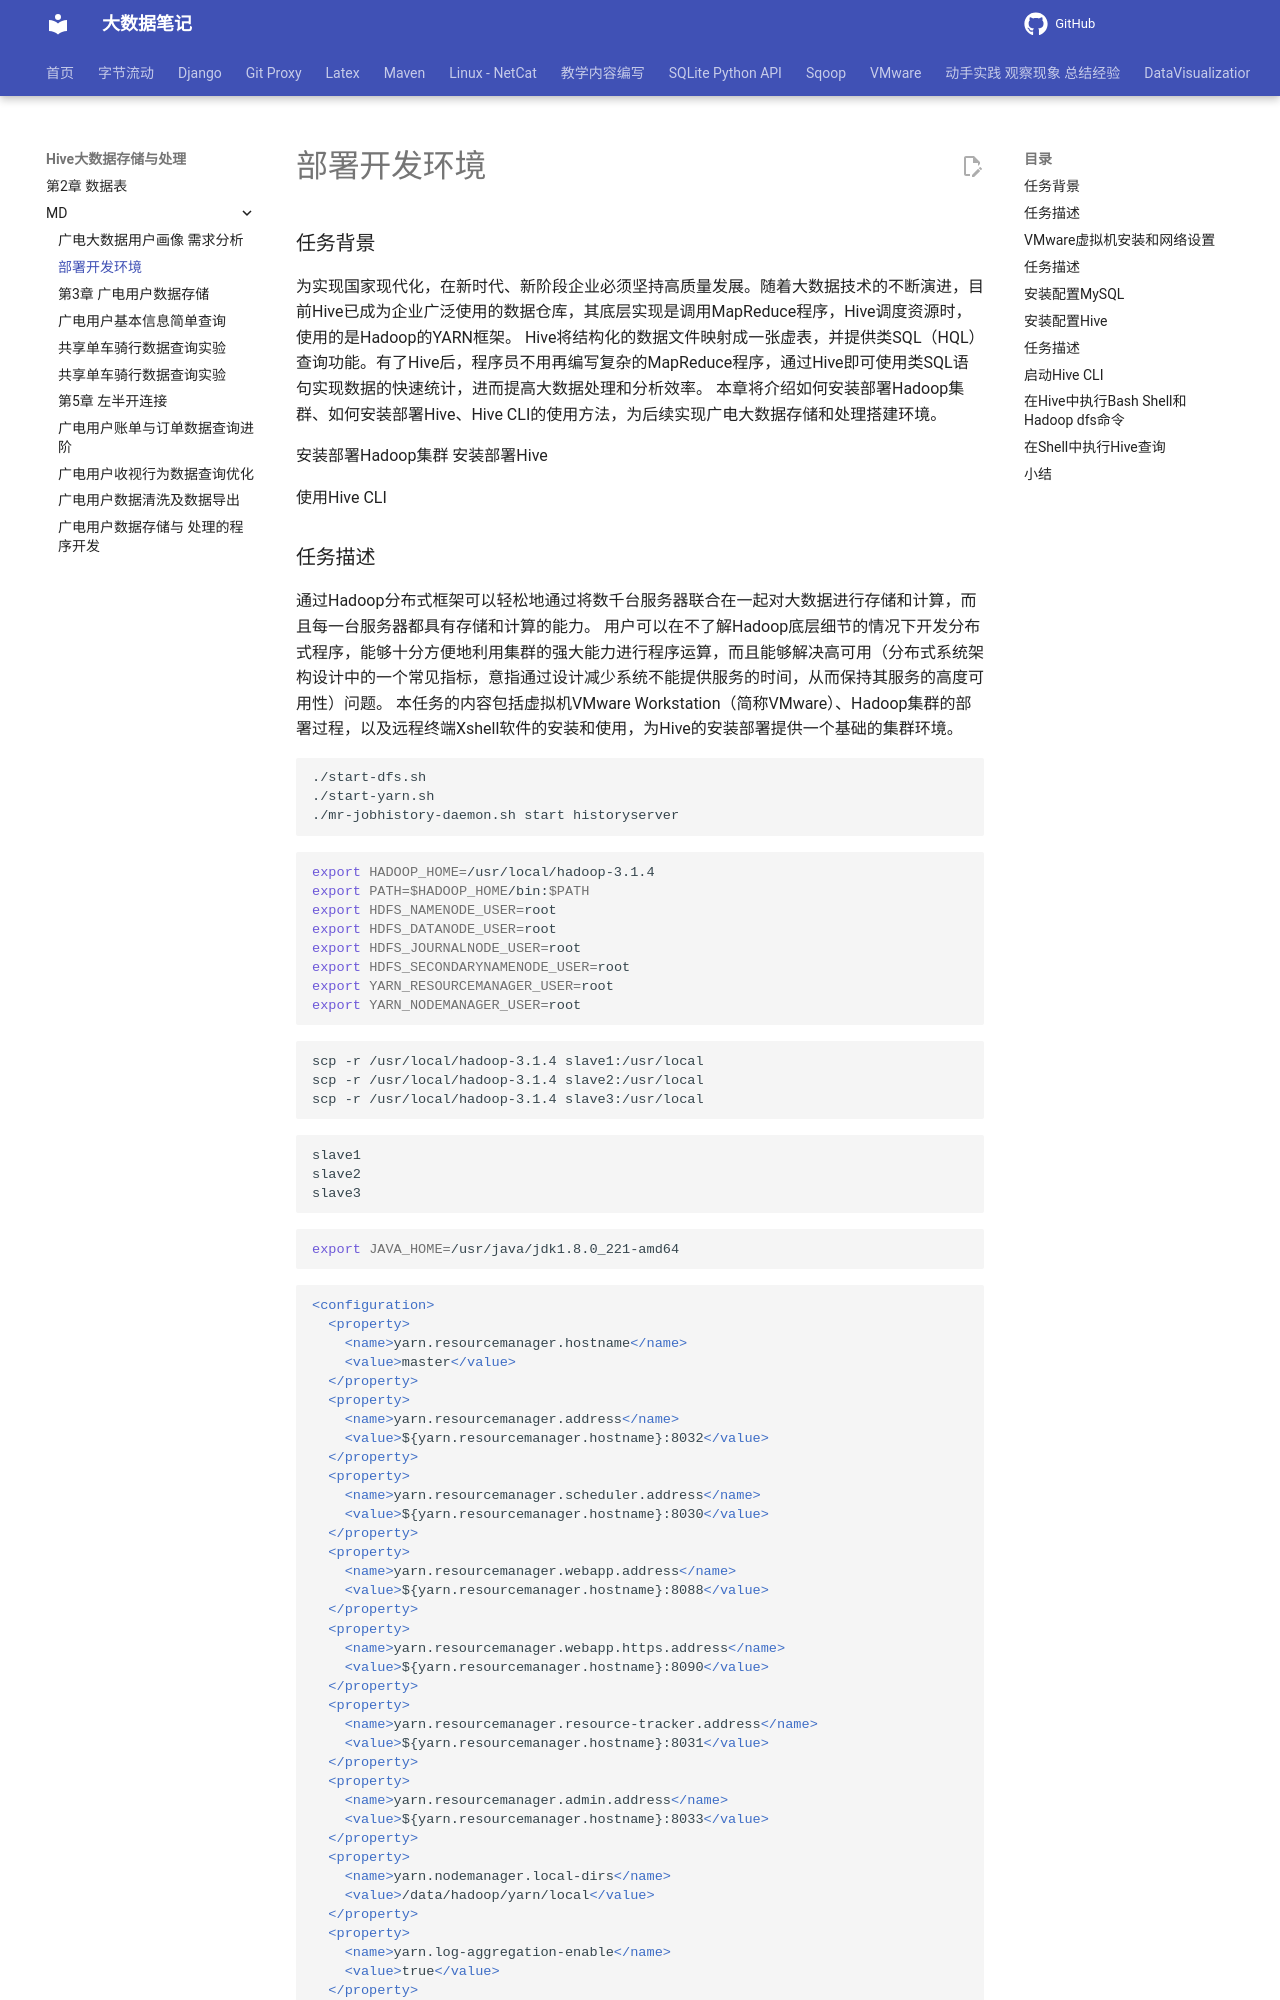

repository: QingYuanQu/studybigdata · page: Hive大数据存储与处理/MD/第2章 部署Hive开发环境/index.html · generator: mkdocs

---
marp: true
headingDivider: 6
theme: python-mini-pptx
---



# 部署开发环境

### 任务背景
为实现国家现代化，在新时代、新阶段企业必须坚持高质量发展。随着大数据技术的不断演进，目前Hive已成为企业广泛使用的数据仓库，其底层实现是调用MapReduce程序，Hive调度资源时，使用的是Hadoop的YARN框架。
Hive将结构化的数据文件映射成一张虚表，并提供类SQL（HQL）查询功能。有了Hive后，程序员不用再编写复杂的MapReduce程序，通过Hive即可使用类SQL语句实现数据的快速统计，进而提高大数据处理和分析效率。
本章将介绍如何安装部署Hadoop集群、如何安装部署Hive、Hive CLI的使用方法，为后续实现广电大数据存储和处理搭建环境。

安装部署Hadoop集群
安装部署Hive

使用Hive CLI
